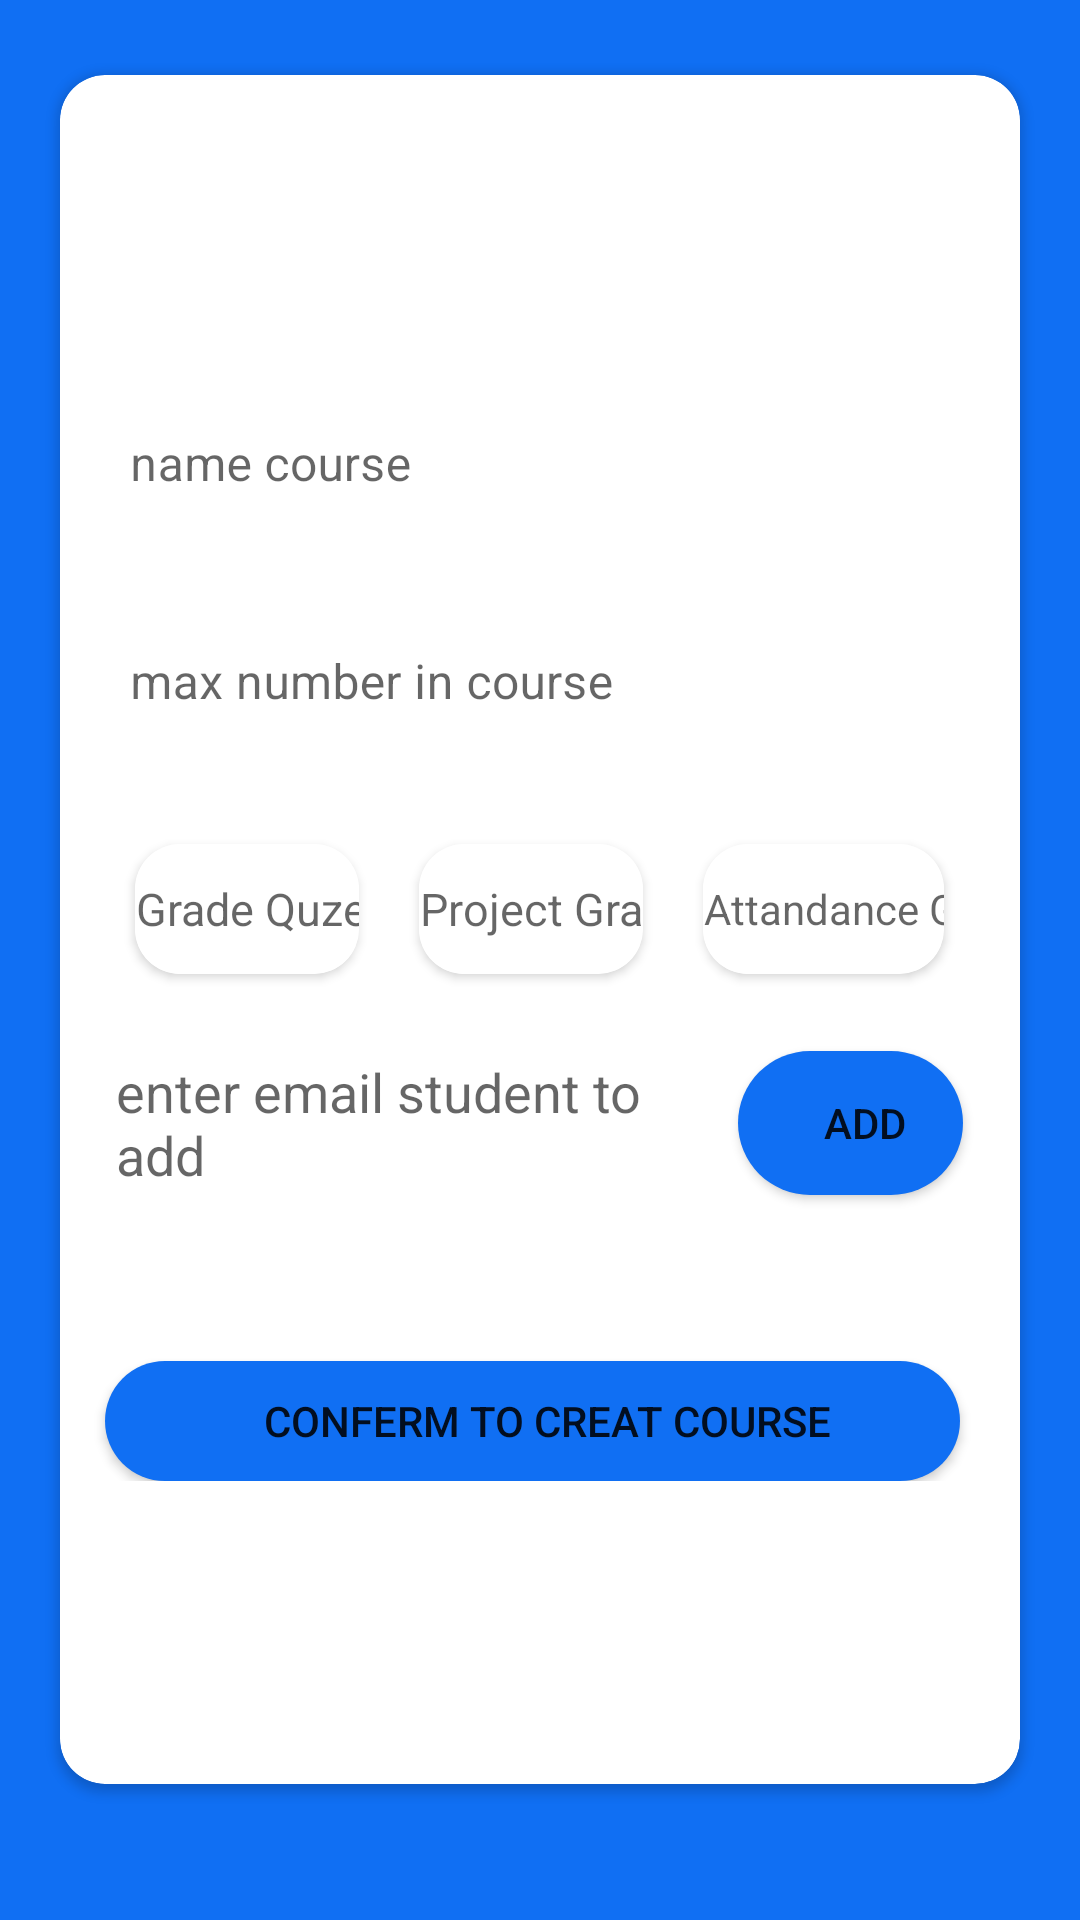

Produce the Android XML layout that renders to this screen, including the resource entries it uses.
<!-- AndroidManifest.xml: application theme Theme.ElearningApp -->
<!-- res/layout/addcoursefromdoctor.xml -->
<?xml version="1.0" encoding="utf-8"?>
<LinearLayout xmlns:android="http://schemas.android.com/apk/res/android"
    android:layout_width="match_parent"
    android:layout_height="match_parent"
   android:background="#106FF3"
    android:weightSum="4.5"
    android:orientation="vertical"
    android:gravity="center"
    xmlns:app="http://schemas.android.com/apk/res-auto">

    <androidx.cardview.widget.CardView
        android:layout_width="match_parent"
        android:layout_height="wrap_content"
        app:cardBackgroundColor="@color/whiteTextColor"
        app:cardCornerRadius="15dp"
        android:layout_weight="3.8"
        android:layout_marginLeft="20dp"
        android:layout_marginRight="20dp"
        android:layout_marginBottom="20dp"
        android:background="#FFFF"
        android:gravity="center"


      >
<LinearLayout
    android:layout_width="match_parent"
    android:layout_height="match_parent"
    android:orientation="vertical"
    android:weightSum="10"
   android:gravity="center"

    >

    <com.google.android.material.textfield.TextInputLayout
        android:id="@+id/textInputEmail"
        android:layout_width="match_parent"
        android:layout_height="0dp"
        android:layout_weight="1"
        android:background="#FFFFFF"
        android:layout_marginLeft="10dp"
        android:layout_marginBottom="20dp"
        android:layout_marginRight="15dp"
        style="@style/Widget.MaterialComponents.TextInputLayout.OutlinedBox"

        >

        <EditText
            android:layout_width="match_parent"
            android:layout_height="match_parent"
            android:hint="name course"
            android:background="#FFFFFF"
            ></EditText>
    </com.google.android.material.textfield.TextInputLayout>



    <com.google.android.material.textfield.TextInputLayout
        android:id="@+id/textInputmakxnumber"
        android:layout_width="match_parent"
        android:layout_height="0dp"
        android:layout_weight="1"
        android:background="#FFFFFF"
        android:layout_marginLeft="10dp"
        android:layout_marginBottom="20dp"
        android:layout_marginRight="15dp"
        style="@style/Widget.MaterialComponents.TextInputLayout.OutlinedBox"

        >

        <EditText
            android:layout_width="match_parent"
            android:layout_height="match_parent"
            android:hint="max number in course"
            android:background="#FFFFFF"
            ></EditText>
    </com.google.android.material.textfield.TextInputLayout>
    <LinearLayout
        android:layout_width="match_parent"
        android:layout_height="0dp"
        android:layout_weight="1.2"
        android:gravity="center"
        android:layout_marginRight="15dp"
        android:orientation="horizontal"
        android:layout_marginLeft="15dp"
        >
        <androidx.cardview.widget.CardView
            android:layout_width="0dp"
            android:layout_height="match_parent"
            android:layout_weight="1.3"
            app:cardBackgroundColor="@color/whiteTextColor"
            android:layout_margin="10dp"
            app:cardCornerRadius="15dp">

            <EditText
                android:layout_width="match_parent"
                android:layout_height="match_parent"
                android:background="#FFFFFF"
                android:gravity="center"
                android:hint="Grade Quze"
                android:inputType="number"
                android:textSize="15sp"></EditText>
        </androidx.cardview.widget.CardView>
        <androidx.cardview.widget.CardView
            android:layout_width="0dp"
            android:layout_height="match_parent"
            android:layout_weight="1.3"
            app:cardBackgroundColor="@color/whiteTextColor"
            android:layout_margin="10dp"
            app:cardCornerRadius="15dp">
            <EditText
                android:layout_width="match_parent"
                android:layout_height="match_parent"
                android:textSize="15sp"
                android:hint="Project Grade"
                android:gravity="center"
                android:background="#FFFFFF"
                android:inputType="number"
                ></EditText>
        </androidx.cardview.widget.CardView>

        <androidx.cardview.widget.CardView
            android:layout_width="0dp"
            android:layout_height="match_parent"
            android:layout_weight="1.4"
            app:cardBackgroundColor="@color/whiteTextColor"
            android:layout_margin="10dp"
            app:cardCornerRadius="15dp">
            <EditText
                android:layout_width="match_parent"
                android:layout_height="match_parent"
                android:textSize="14sp"
                android:hint="Attandance Grad"
                android:gravity="center"
                android:background="#FFFFFF"
                android:inputType="number"
                ></EditText>
        </androidx.cardview.widget.CardView>

    </LinearLayout>


    <LinearLayout
        android:layout_width="match_parent"
        android:layout_height="0dp"
        android:layout_weight="3"
        android:weightSum="4"
        android:gravity="bottom"
        android:orientation="vertical"
        >
        <LinearLayout
            android:layout_width="match_parent"
            android:layout_height="0dp"
            android:layout_weight="3"
            android:layout_gravity="top"
            android:weightSum="3"
            android:orientation="vertical"
            >
            <LinearLayout
                android:layout_width="match_parent"
                android:layout_height="0dp"
                android:layout_weight="2"
                android:weightSum="4"
                android:orientation="horizontal"
                android:gravity="center"

                >
                <EditText
                    android:layout_width="0dp"
                    android:layout_height="wrap_content"
                    android:layout_weight="2.5"
                    android:layout_gravity="left|center"
                    android:hint="enter email student to add "
                    android:background="#FFFFFF"
                    ></EditText>
                <Button
                    android:layout_width="0dp"
                    android:layout_height="wrap_content"
                    android:layout_weight="1"
                    android:layout_gravity="right|center"
                    android:layout_marginLeft="20dp"
                    android:background="@drawable/button_background_blue"
                    android:text="add"
                    ></Button>
            </LinearLayout>


        </LinearLayout>

        <Button
            android:layout_width="match_parent"
            android:layout_height="0dp"
            android:layout_weight="1"
            android:background="@drawable/button_background_blue"
            android:layout_marginLeft="15dp"
            android:layout_marginRight="20dp"
            android:text="conferm to creat course"
            android:layout_gravity="bottom"
            ></Button>

    </LinearLayout>
</LinearLayout>

    </androidx.cardview.widget.CardView>
</LinearLayout>
<!-- resources referenced by this layout -->
<resources>
  <color name="whiteTextColor">#fff</color>
  <!-- drawable button_background_blue (drawable-v24) -->
  <?xml version="1.0" encoding="utf-8"?>
  <shape xmlns:android="http://schemas.android.com/apk/res/android" android:shape="rectangle" >
      <corners
          android:radius="26dp" />
  
      <solid
          android:color="#106FF3"/>
  
      <padding
          android:left="10dp"
          android:top="0dp"
          android:right="0dp"
          android:bottom="0dp" />
  
  </shape>
  <style name="Widget.MaterialComponents.TextInputLayout.OutlinedBox" parent="Base.Widget.MaterialComponents.TextInputLayout">
          <item name="materialThemeOverlay">
              @style/ThemeOverlay.MaterialComponents.TextInputEditText.OutlinedBox
          </item>
          <item name="boxCollapsedPaddingTop">1dp</item>
      </style>
  <style name="Theme.ElearningApp" parent="Theme.MaterialComponents.DayNight.NoActionBar">
          
          <item name="colorPrimary">@color/purple_500</item>
          <item name="colorPrimaryVariant">@color/purple_700</item>
          <item name="colorOnPrimary">@color/white</item>
          
          <item name="colorSecondary">@color/teal_200</item>
          <item name="colorSecondaryVariant">@color/teal_700</item>
          <item name="colorOnSecondary">@color/black</item>
          
          <item name="android:statusBarColor" tools:targetApi="l">?attr/colorPrimaryVariant</item>
          
      </style>
  <color name="purple_500">#004AB1</color>
  <color name="purple_700">#FF3700B3</color>
  <color name="white">#FFFFFFFF</color>
  <color name="teal_200">#004AB1</color>
  <color name="teal_700">#004AB1</color>
  <color name="black">#FF000000</color>
</resources>
